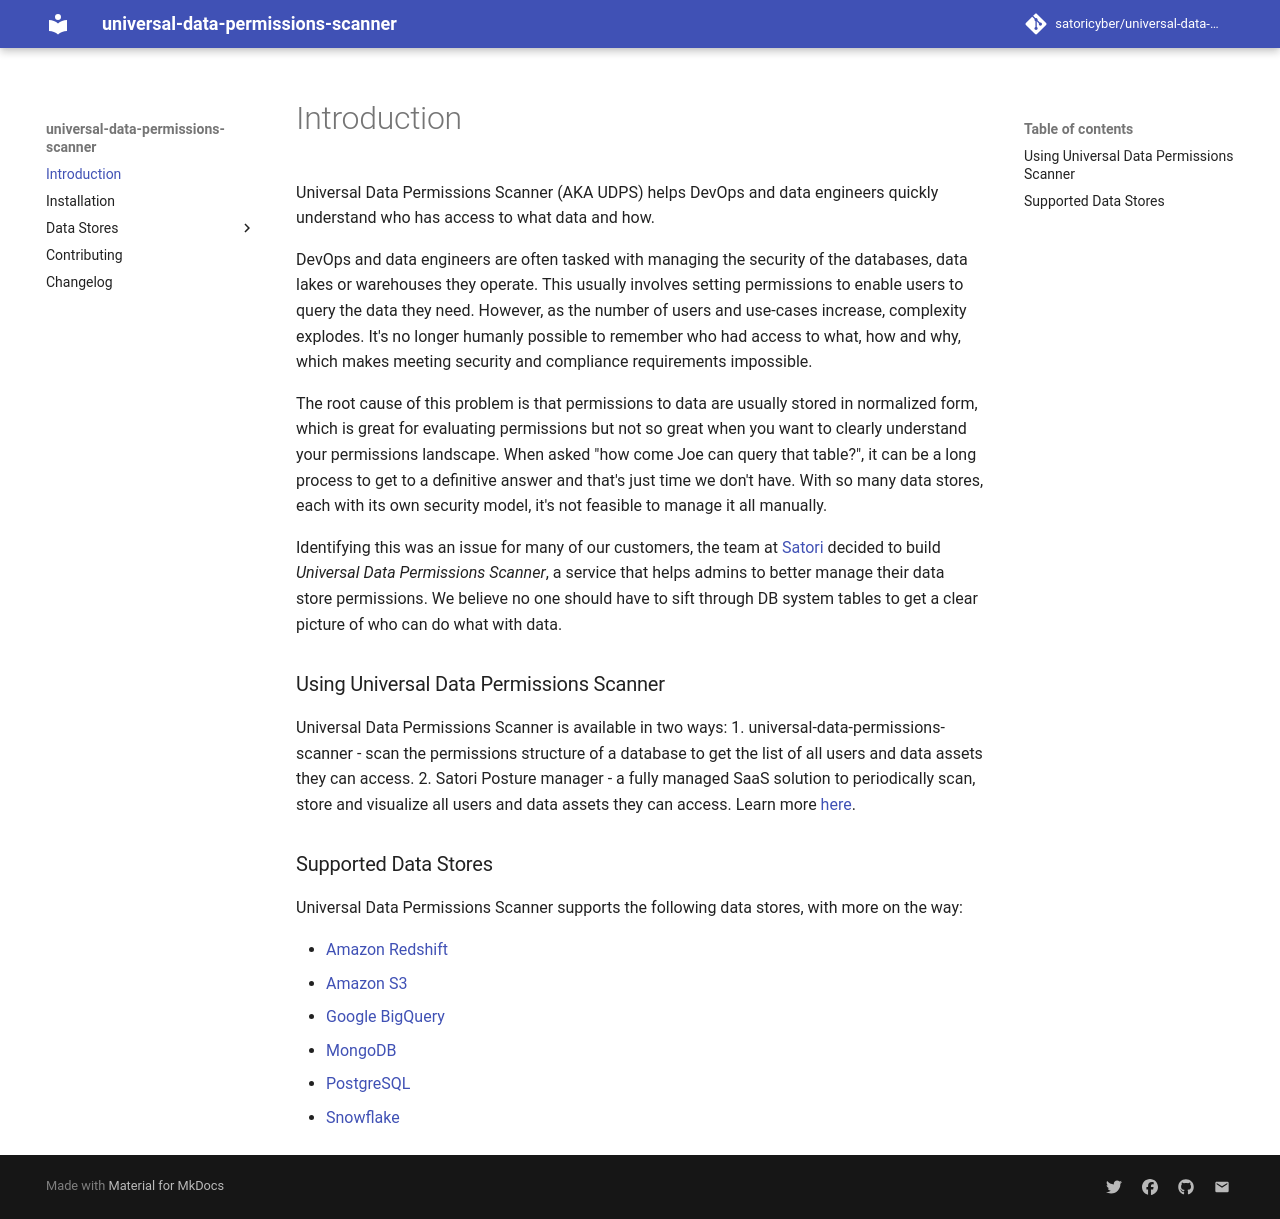

repository: SatoriCyber/universal-data-permissions-scanner · page: index.html · generator: mkdocs

Universal Data Permissions Scanner (AKA UDPS) helps DevOps and data engineers quickly understand who has access to what data and how.

DevOps and data engineers are often tasked with managing the security of the databases, data lakes or warehouses they operate. This usually involves setting permissions to enable users to query the data they need. However, as the number of users and use-cases increase, complexity explodes. It's no longer humanly possible to remember who had access to what, how and why, which makes meeting security and compliance requirements impossible.

The root cause of this problem is that permissions to data are usually stored in normalized form, which is great for evaluating permissions but not so great when you want to clearly understand your permissions landscape. When asked "how come Joe can query that table?", it can be a long process to get to a definitive answer and that's just time we don't have. With so many data stores, each with its own security model, it's not feasible to manage it all manually.

Identifying this was an issue for many of our customers, the team at [Satori](https://satoricyber.com) decided to build *Universal Data Permissions Scanner*, a service that helps admins to better manage their data store permissions. We believe no one should have to sift through DB system tables to get a clear picture of who can do what with data.

## Using Universal Data Permissions Scanner
Universal Data Permissions Scanner is available in two ways:
1. universal-data-permissions-scanner - scan the permissions structure of a database to get the list of all users and data assets they can access.
2. Satori Posture manager - a fully managed SaaS solution to periodically scan, store and visualize all users and data assets they can access. Learn more [here](https://satoricyber.com).

## Supported Data Stores
Universal Data Permissions Scanner supports the following data stores, with more on the way:

* [Amazon Redshift](datastores/redshift.md)
* [Amazon S3](datastores/s3.md)
* [Google BigQuery](datastores/bigquery.md)
* [MongoDB](datastores/mongodb.md)
* [PostgreSQL](datastores/postgresql.md)
* [Snowflake](datastores/snowflake.md)
